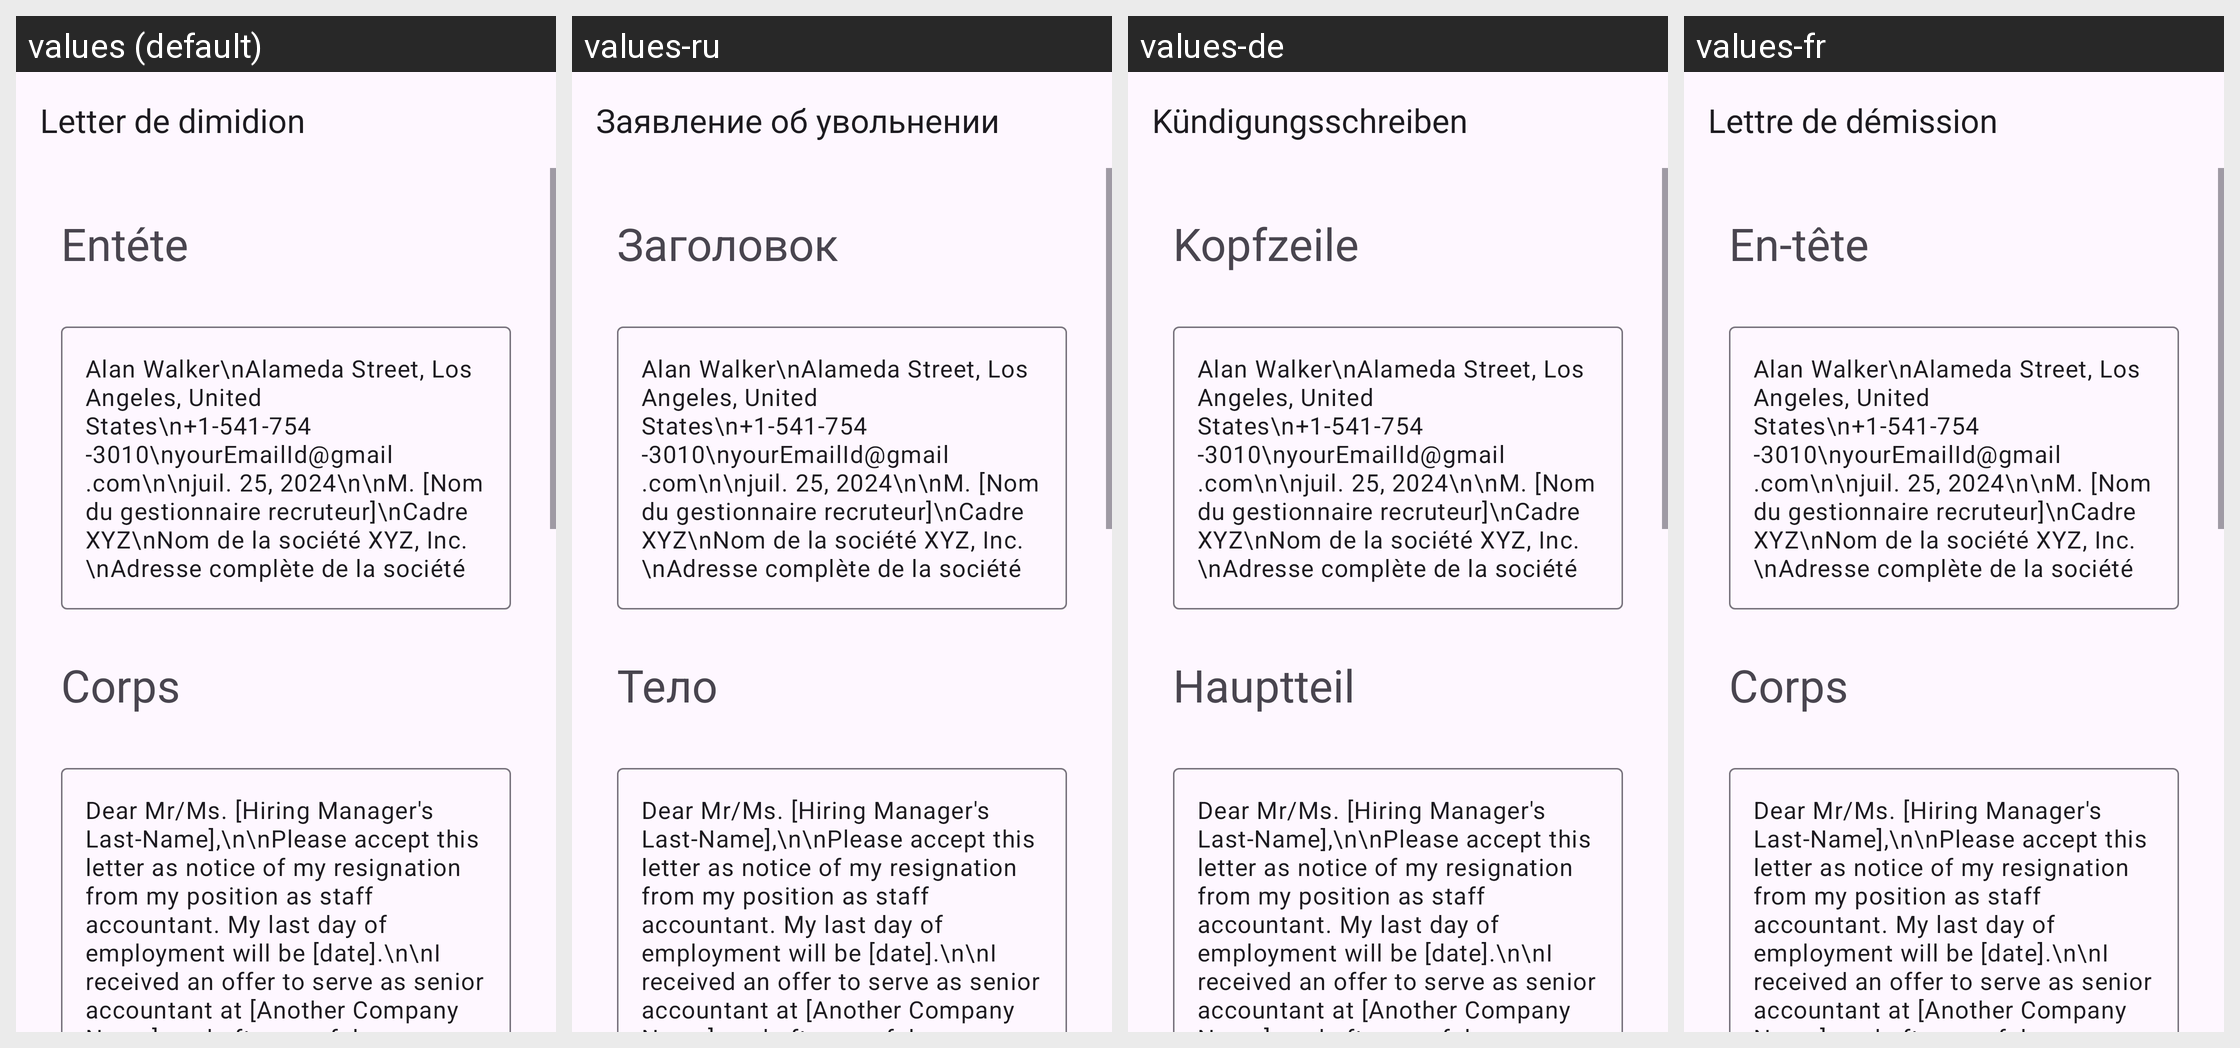

Here is an Android app screen in its default locale and in the app's own translations. Write out the translated-string differences for the strings that appear on this screen.
Android screen res/layout/activity_accountant_resignation.xml rendered under 4 locales, left to right: values (default), values-ru, values-de, values-fr. Device: Nexus 5 (rendered at 1080×1920; each locale shown at half size, 540×960, under a caption strip naming it); theme Theme.App_creat_profesionell_cv.
Other locales in the repository, not shown: values-en, values-it.
Strings drawn on this screen, with the default value and each locale's value (text and hints the layout hard-codes, and strings that could not be matched under every locale, appear in the picture but are not listed):

Letter_de_dimidion
  values: Letter de dimidion
  values-ru: Заявление об увольнении
  values-de: Kündigungsschreiben
  values-fr: Lettre de démission

ent_te
  values: Entéte
  values-ru: Заголовок
  values-de: Kopfzeile
  values-fr: En-tête

corps
  values: Corps
  values-ru: Тело
  values-de: Hauptteil
  values-fr: Corps
